Image classification data set "Clauliflower-Disease-Classification" (sourov526/Clauliflower-Disease-Classification on GitHub). Class labels (5): cauliflower healthy, cauliflower healthy leaf, cauliflower leaf black rot, cauliflower leaf red spot, cauliflower spot rot.

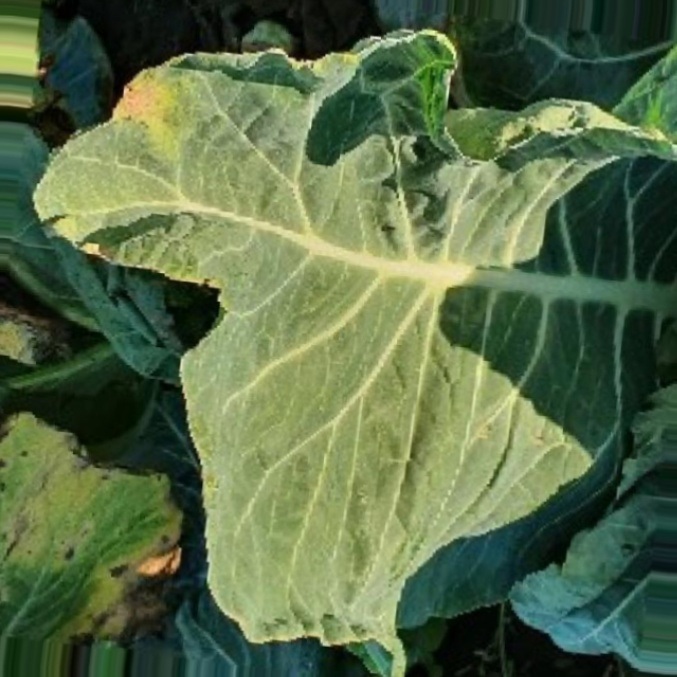
Label: cauliflower leaf black rot

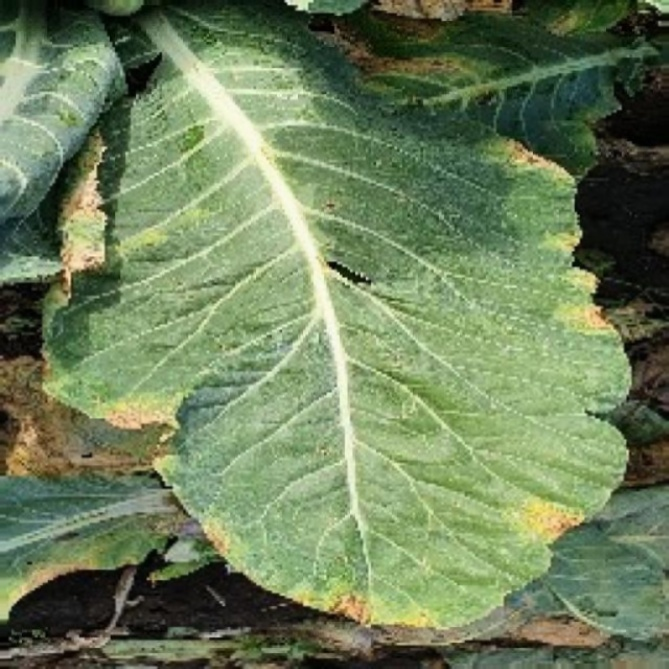
Label: cauliflower leaf red spot

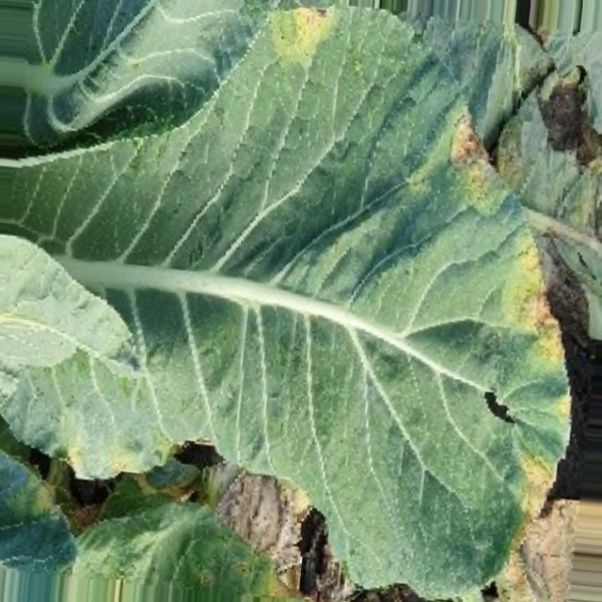
Label: cauliflower leaf black rot

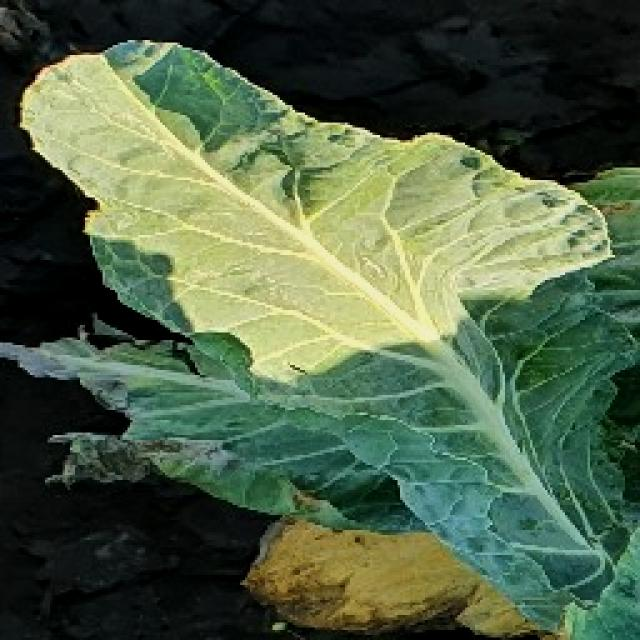
Label: cauliflower healthy leaf

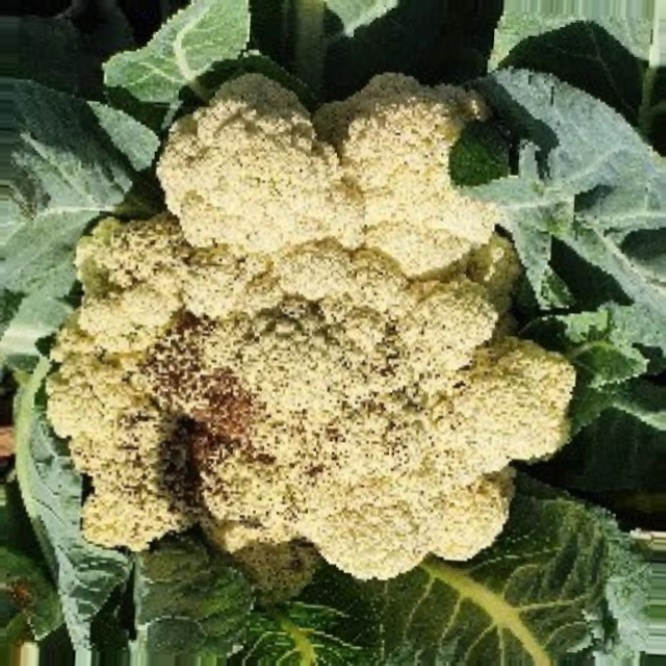
Label: cauliflower spot rot

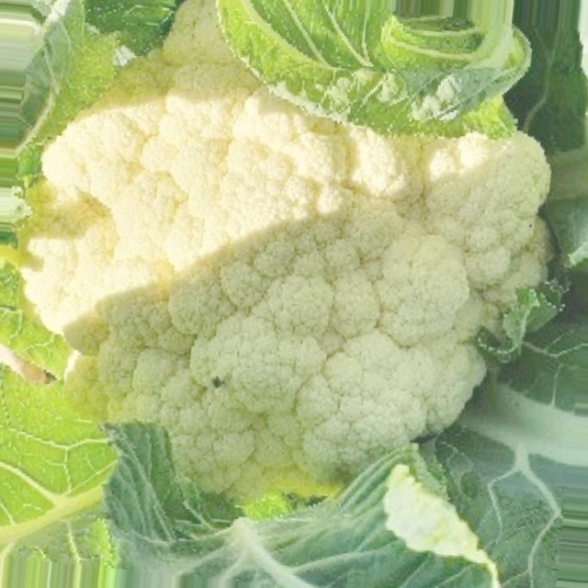
Label: cauliflower healthy
